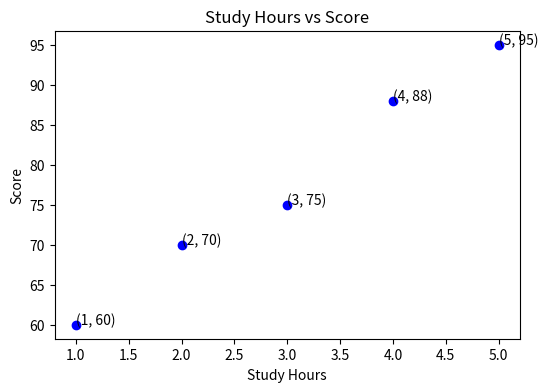

This chart was generated by the following Python code: (Note: this script raises an exception after producing the figure.)

import matplotlib.pyplot as plt

# names = ["hka","tom","alice"]
# scores = [90,82,95]

# plt.bar(names,scores)
# plt.title("Students Scores")
# plt.xlabel("Name")
# plt.ylabel("Score")
# plt.show()


# days = [1, 2, 3, 4, 5]
# loss = [0.9, 0.7, 0.55, 0.4, 0.3]

# plt.figure()
# plt.plot(days, loss, marker="o")
# plt.title("Training Loss")
# plt.xlabel("Day")
# plt.ylabel("Loss")
# plt.show()

# hours = [1, 2, 3, 4, 5]
# scores = [60, 70, 75, 88, 95]

# plt.figure()
# plt.scatter(hours, scores)
# plt.title("Study Hours vs Score")
# plt.xlabel("Study Hours")
# plt.ylabel("Score")
# plt.show()


hours = [1, 2, 3, 4, 5]
scores = [60, 70, 75, 88, 95]

plt.figure(figsize=(6, 4))
plt.scatter(hours, scores, color="blue")
plt.title("Study Hours vs Score")
plt.xlabel("Study Hours")
plt.ylabel("Score")

for x, y in zip(hours, scores):
    plt.text(x, y, f"({x}, {y})")

plt.savefig("../outputs/study_hours_vs_score.png")
plt.show()
